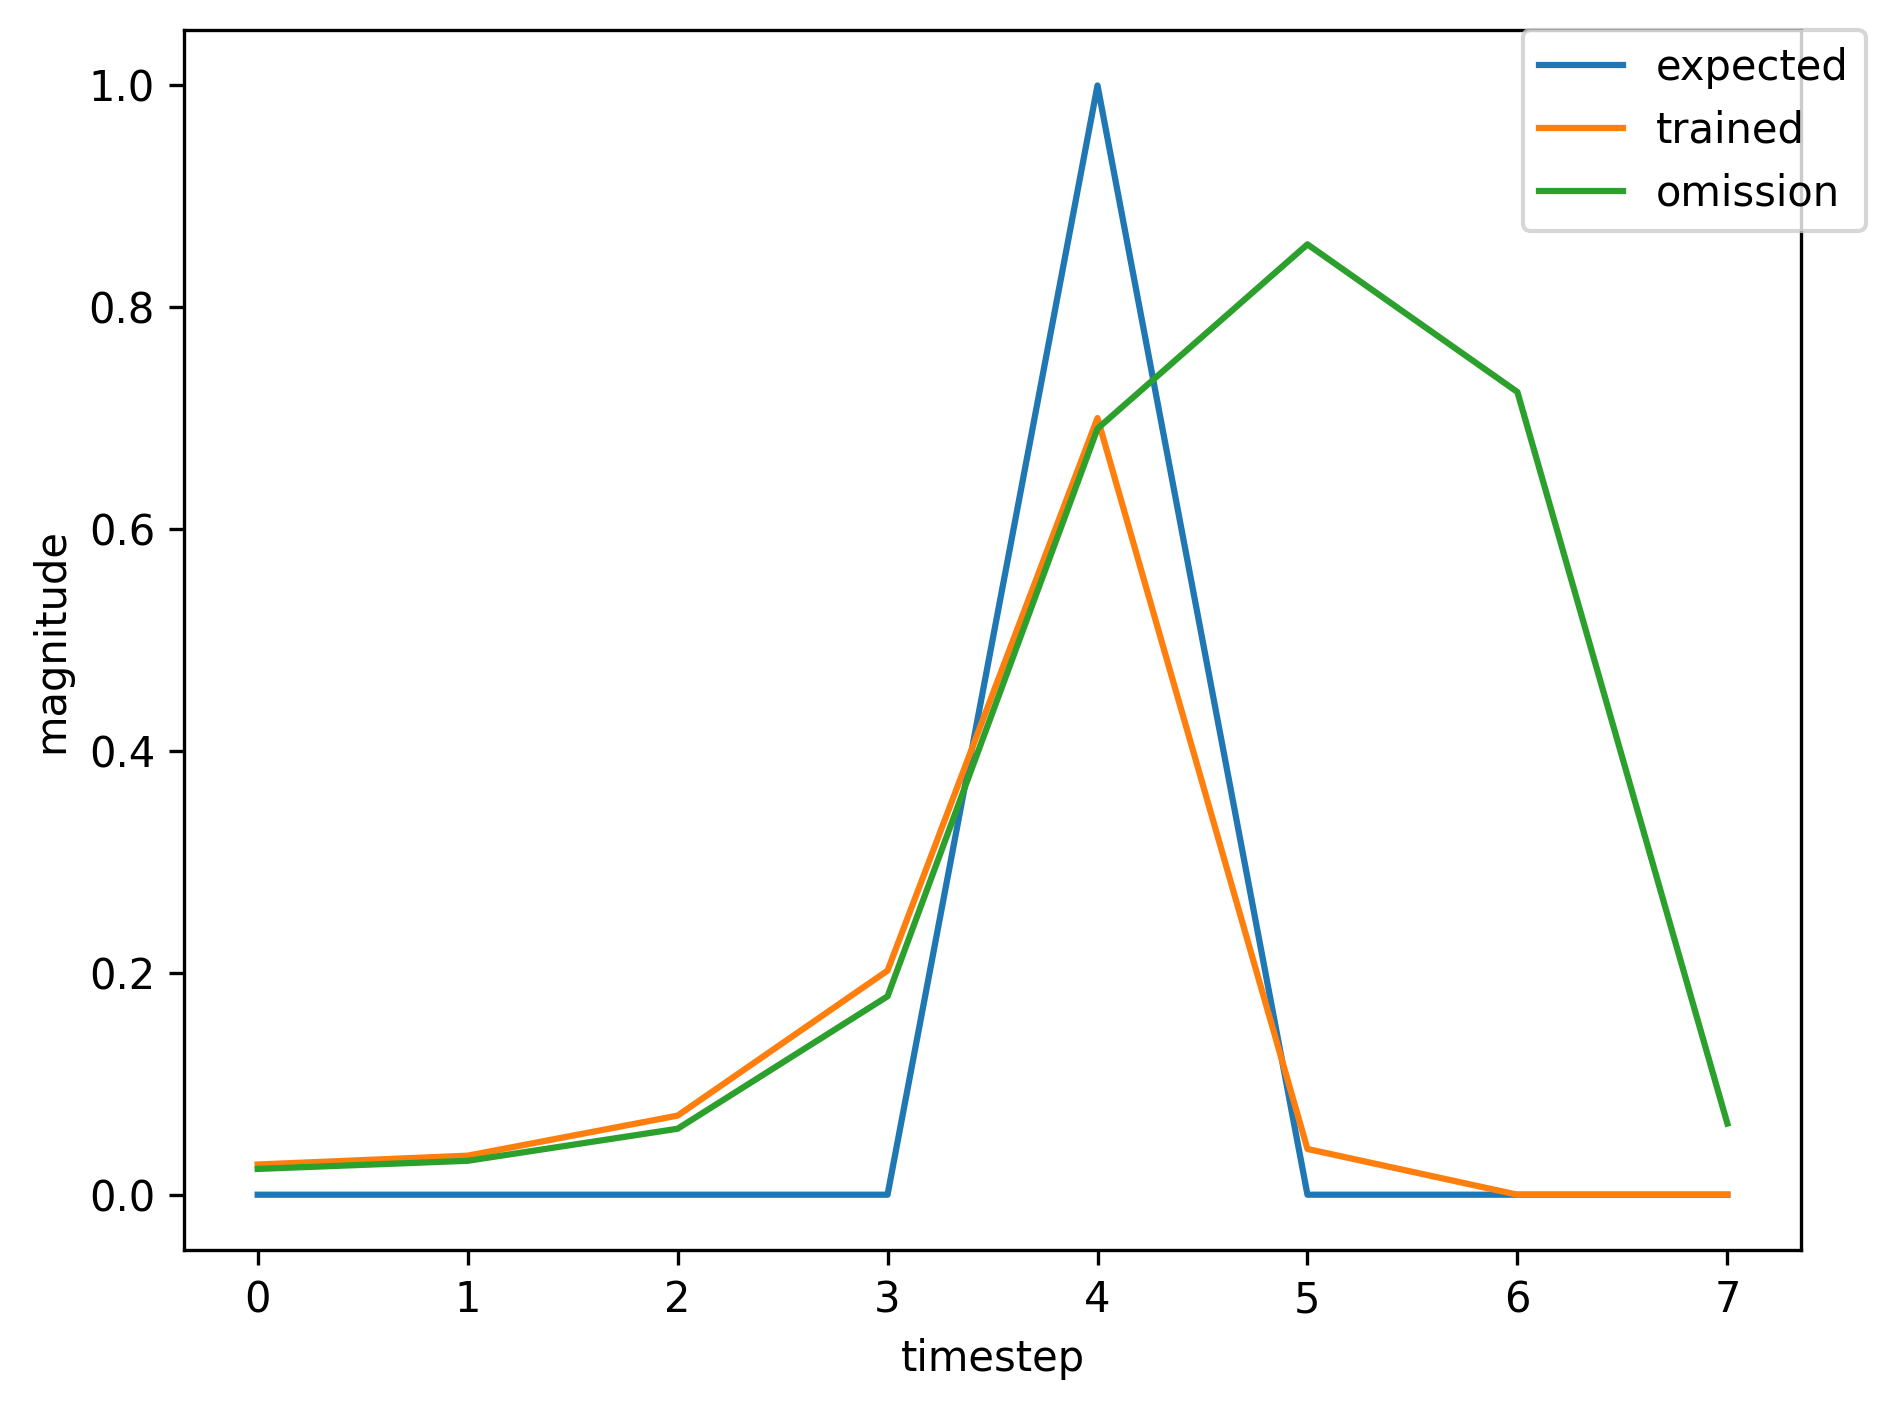

The data file committed next to this chart (first rows):
, input, expected_output, network_output
0, 1.0, 0, 0.2043
1, 0.0, 0, 0.6462
2, 0.0, 0, 0.8517
3, 0.0, 0, 0.7986
4, 2.0, 1, 0.3464
5, 0.0, 0, 0.02234
6, 0.0, 0, 0.02409
7, 0.0, 0, 0.02832
8, 1.0, 0, 0.0305
9, 0.0, 0, 0.03799
10, 0.0, 0, 0.07205
11, 0.0, 0, 0.1711
12, 2.0, 1, 0.6253
13, 0.0, 0, 0.03719
14, 0.0, 0, 0.02349
15, 0.0, 0, 0.02733
16, 1.0, 0, 0.0295
17, 0.0, 0, 0.03591
18, 0.0, 0, 0.06468
19, 0.0, 0, 0.1433
20, 2.0, 1, 0.5616
21, 0.0, 0, 0.03563
22, 0.0, 0, 0.02387
23, 0.0, 0, 0.02765
24, 1.0, 0, 0.0298
25, 0.0, 0, 0.03652
26, 0.0, 0, 0.06675
27, 0.0, 0, 0.1509
28, 2.0, 1, 0.5812
29, 0.0, 0, 0.03611
30, 0.0, 0, 0.02374
31, 1.0, 0, 0.02755
32, 0.0, 0, 0.03541
33, 0.0, 0, 0.07127
34, 0.0, 0, 0.1977
35, 2.0, 1, 0.6918
36, 0.0, 0, 0.04074
37, 1.0, 0, 0.02326
38, 0.0, 0, 0.03059
39, 0.0, 0, 0.05946
40, 0.0, 0, 0.1784
41, 2.0, 1, 0.6898
42, 0.0, 0, 0.04359
43, 0.0, 0, 0.02341
44, 1.0, 0, 0.02745
45, 0.0, 0, 0.03617
46, 0.0, 0, 0.07686
47, 0.0, 0, 0.2361
48, 2.0, 1, 0.7395
49, 0.0, 0, 0.04243
50, 0.0, 0, 0.02308
51, 0.0, 0, 0.02711
52, 1.0, 0, 0.02953
53, 0.0, 0, 0.03631
54, 0.0, 0, 0.06688
55, 0.0, 0, 0.1535
56, 2.0, 1, 0.5897
57, 0.0, 0, 0.03644
58, 1.0, 0, 0.0237
59, 0.0, 0, 0.0311
... 306 more rows
